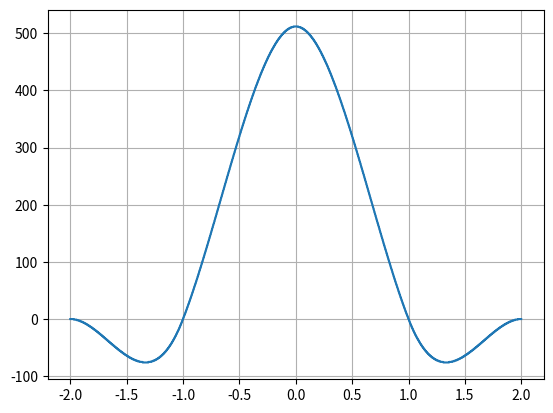

Reproduce this figure in Python.
#-----------------------------------------------------------------------
# author : Viktor Golovachenko
#-----------------------------------------------------------------------
#https://teaching.csse.uwa.edu.au/units/CITS4241/Handouts/Lecture04.html
import numpy as np
from matplotlib import pyplot as plt

x_chank = 4 #number of coe_table files
x_resolution = 4096 #total number of coeficient
y_resolution = 512 #accuracy

x = np.linspace(-2.0, 2.0, num=x_resolution, endpoint=False)

def Cubic(x, a):
    x = abs(x)
    if x < 1.0:
        return (a+2.0)*(x**3) - (a+3)*(x**2) + 1
    elif x < 2.0:
        return a*(x**3) - 5*a*(x**2) + 8*a*x - 4*a
    else:
        return 0.0

def Discrete(x):
    return int(round(y_resolution*x))

#interp_param = -0.5
interp_param = -1.0
#interp_param = -2.0
coe = [Discrete(Cubic(point, a=interp_param)) for point in x]

LogFile = open("log.txt", "w")
for y in range(x_chank):
    for i in range(int(x_resolution/x_chank)):
        print("%d:%5d %+02.3f" % (y,
                                i,
                                coe[i + (y*(int(x_resolution/x_chank)))]/y_resolution
                                ) )

# save init file for verilog array
coe_table=[]
coe_table.append(open("cubic_table_0.txt", "w"))
coe_table.append(open("cubic_table_1.txt", "w"))
coe_table.append(open("cubic_table_2.txt", "w"))
coe_table.append(open("cubic_table_3.txt", "w"))
for i in range(int(x_resolution/x_chank)):
    coe_table[0].write(bin(-coe[i + int(x_resolution/x_chank)*0])[2:] + '\n')
    coe_table[1].write(bin( coe[i + int(x_resolution/x_chank)*1])[2:] + '\n')
    coe_table[2].write(bin( coe[i + int(x_resolution/x_chank)*2])[2:] + '\n')
    coe_table[3].write(bin(-coe[i + int(x_resolution/x_chank)*3])[2:] + '\n')
    # print(f[i + x_resolution*0])

print("coe_width: %1.1f" % (np.log2(int(y_resolution))+1))
print("coe_table column (len): %d" % (x_chank))
print("coe_table raw (len)   : %d" % (int(x_resolution/x_chank)))
print("pixel_step (coe count): %d" % (x_resolution))

plt.plot(x, coe)
plt.grid(True)
# plt.plot(x, [Discrete(Cubic(point, a=-0.5)) for point in x])
# plt.plot(x, [Discrete(Cubic(point, a=-1.0)) for point in x])
# plt.plot(x, [Discrete(Cubic(point, a=-2.0)) for point in x])
plt.show()
